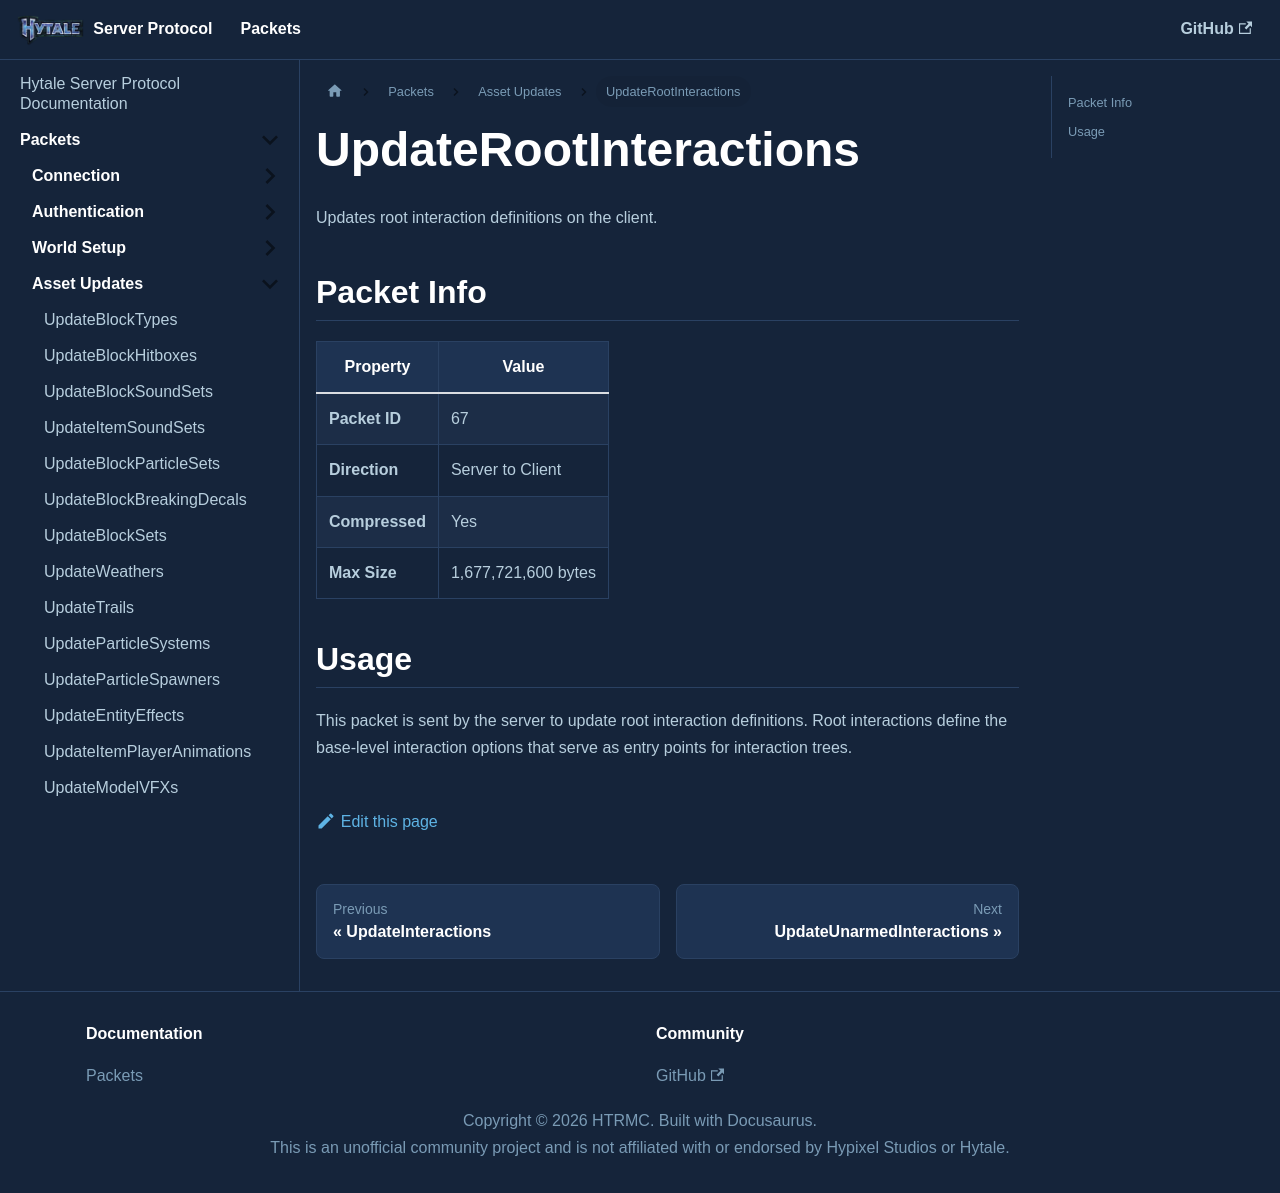

repository: HTRMC/HytaleServerDocs · page: docs/packets/assets/updaterootinteractions/index.html · generator: docusaurus

---
sidebar_position: 28
---

# UpdateRootInteractions

Updates root interaction definitions on the client.

## Packet Info

| Property | Value |
|----------|-------|
| **Packet ID** | 67 |
| **Direction** | Server to Client |
| **Compressed** | Yes |
| **Max Size** | 1,677,721,600 bytes |

## Usage

This packet is sent by the server to update root interaction definitions. Root interactions define the base-level interaction options that serve as entry points for interaction trees.
